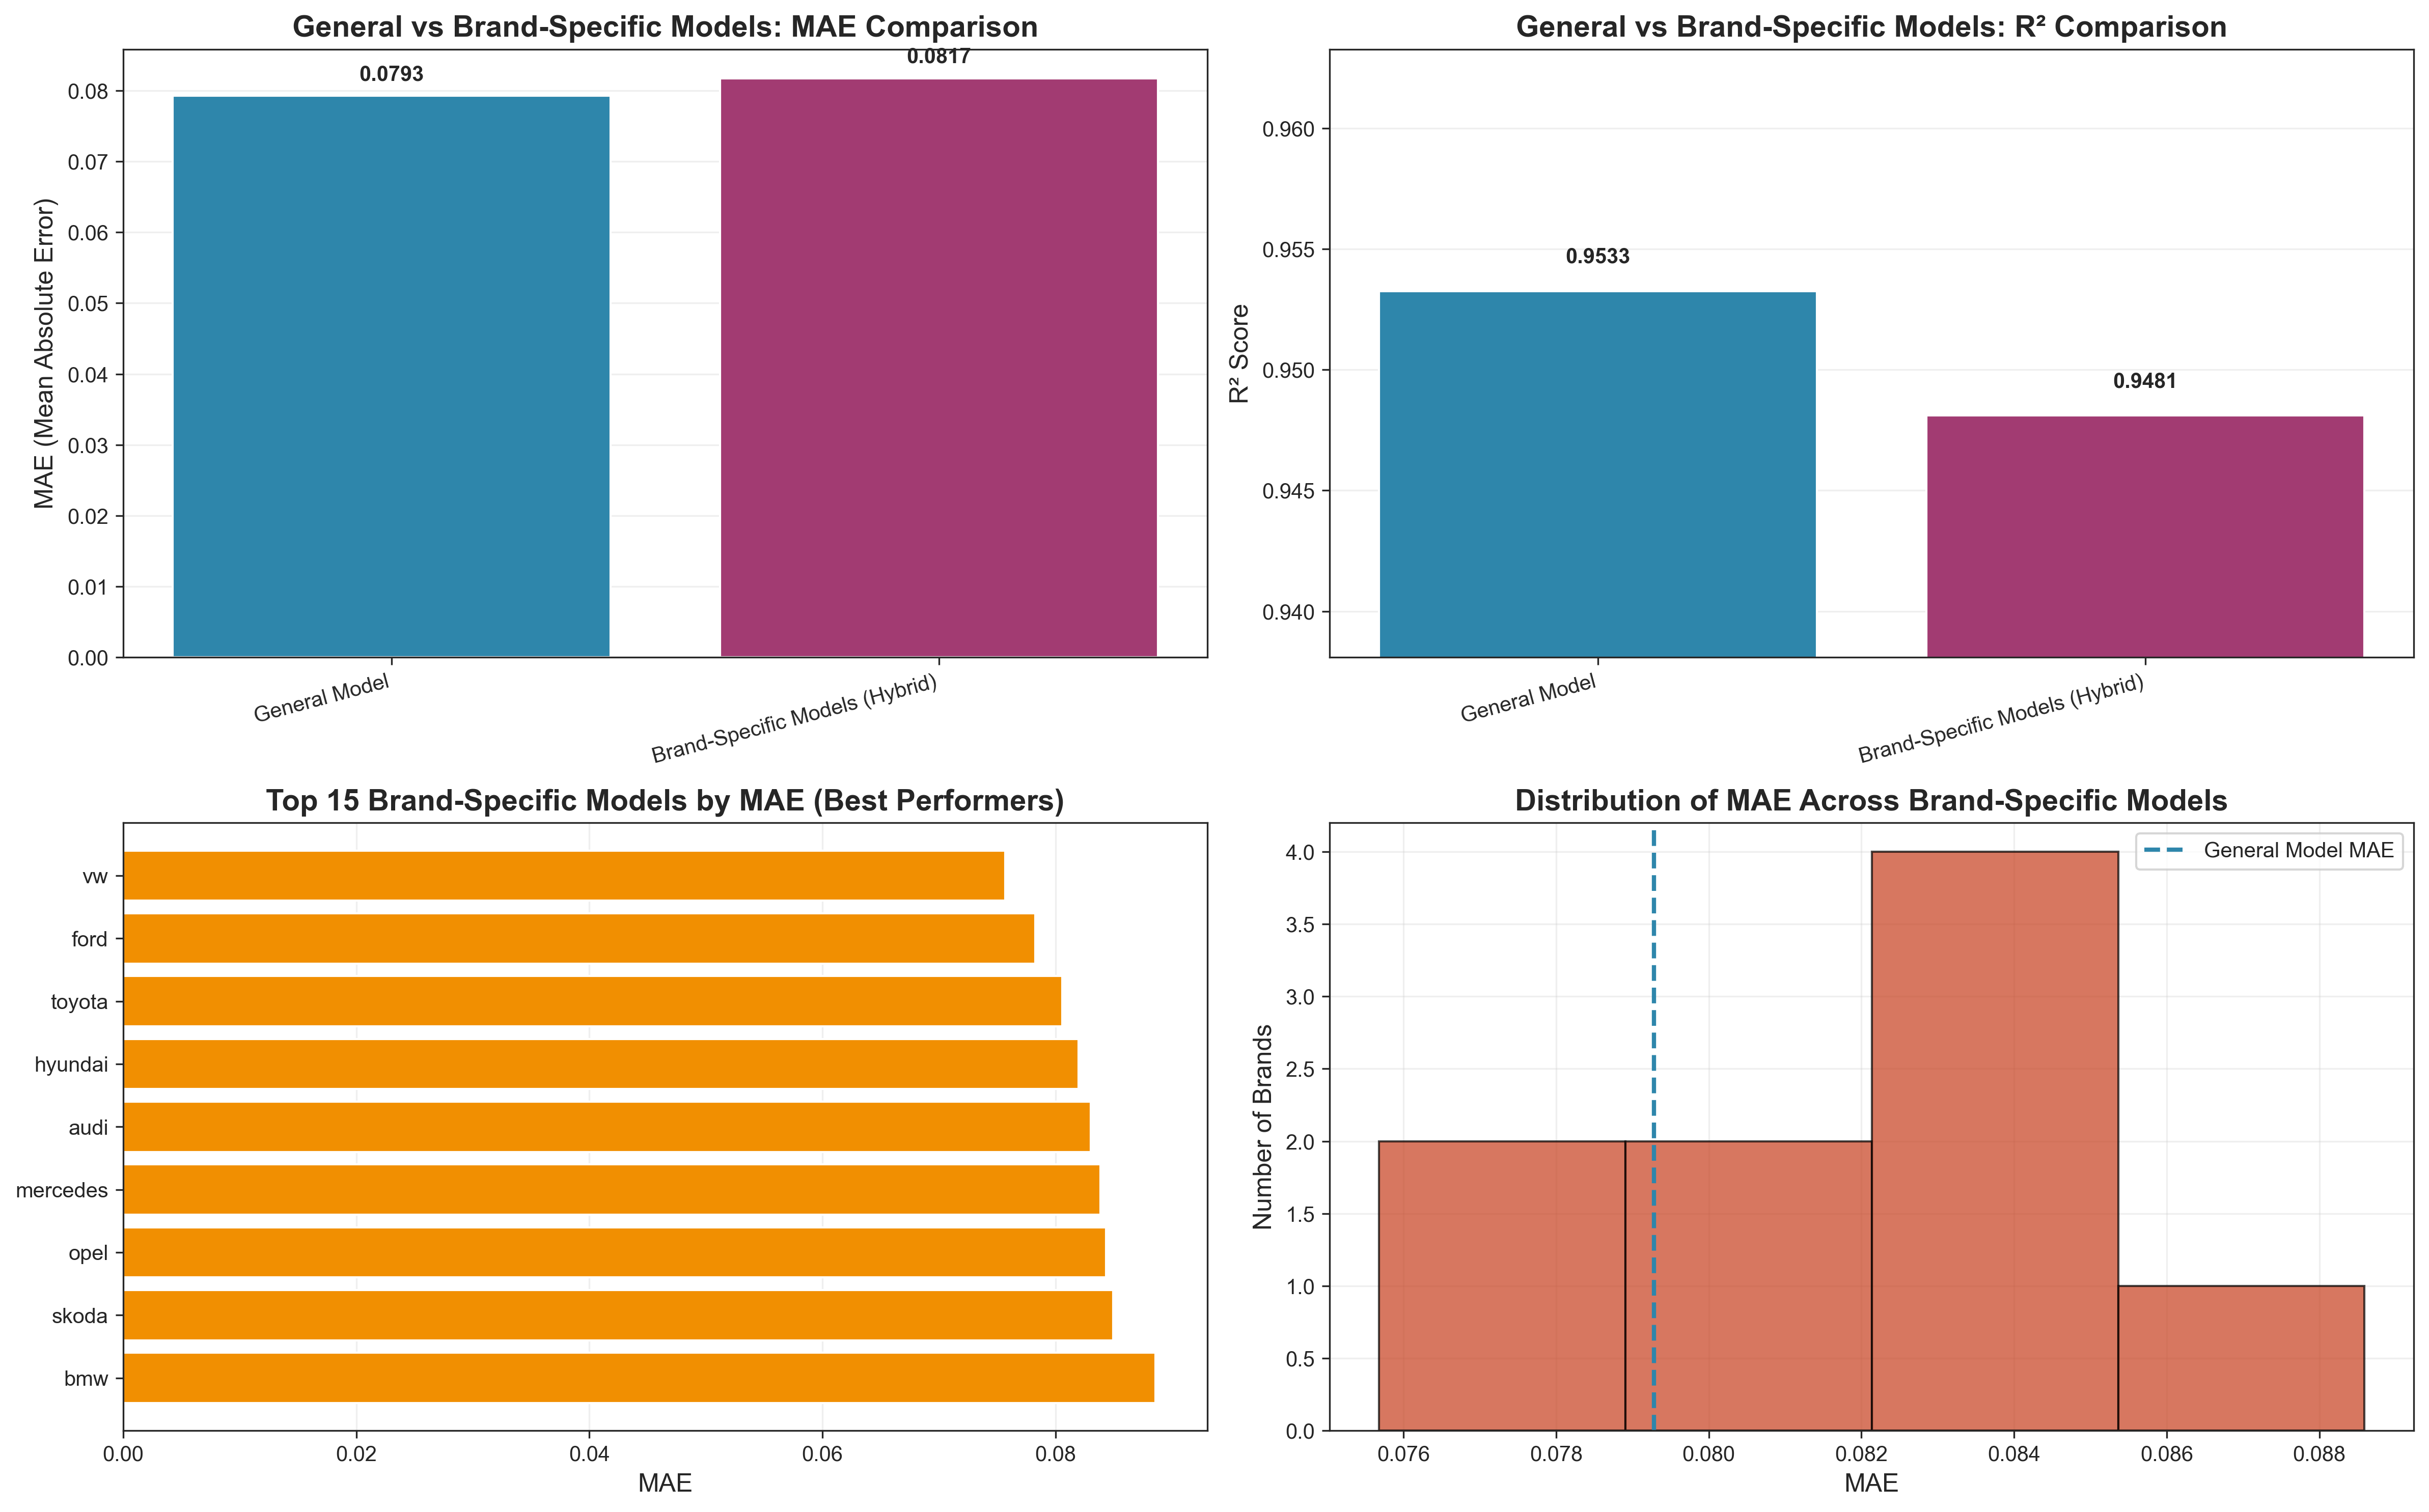

Source data for this figure (header and first rows):
label, mae, rmse, r2, mape, n_samples
General Model, 0.07928, 0.1147, 0.9533, 0.834, 22792
Brand-Specific Models (Hybrid), 0.08174, 0.1208, 0.9481, 0.8622, 22792
